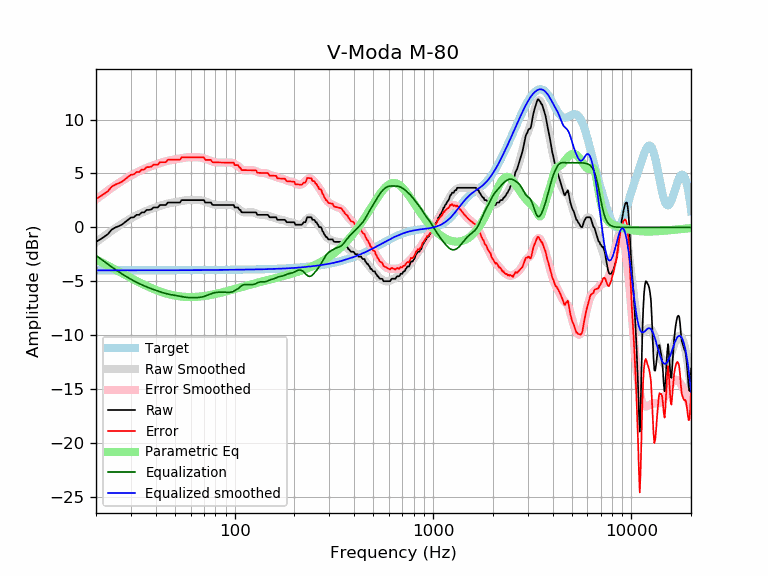

Data behind this chart, as committed beside it:
frequency, raw, error, smoothed, error_smoothed, equalization, parametric_eq, equalized_raw, equalized_smoothed, target
20, -1.34, 2.64, -1.38, 2.60, -2.60, -2.99, -3.94, -3.98, -3.98
21, -1.11, 2.87, -1.09, 2.89, -2.89, -3.18, -4.01, -3.98, -3.98
22, -0.87, 3.11, -0.81, 3.17, -3.17, -3.37, -4.04, -3.98, -3.98
23, -0.61, 3.37, -0.55, 3.43, -3.43, -3.55, -4.04, -3.98, -3.98
24, -0.20, 3.78, -0.31, 3.67, -3.67, -3.73, -3.87, -3.98, -3.98
25, -0.01, 3.97, -0.08, 3.90, -3.90, -3.91, -3.91, -3.98, -3.98
26, 0.11, 4.09, 0.13, 4.11, -4.11, -4.08, -4.00, -3.98, -3.98
27, 0.25, 4.23, 0.33, 4.31, -4.31, -4.24, -4.05, -3.98, -3.98
28, 0.48, 4.46, 0.51, 4.49, -4.49, -4.40, -4.01, -3.98, -3.98
29, 0.71, 4.68, 0.68, 4.66, -4.66, -4.55, -3.95, -3.97, -3.97
30, 0.91, 4.89, 0.84, 4.81, -4.81, -4.69, -3.90, -3.97, -3.97
31, 0.94, 4.91, 0.98, 4.96, -4.96, -4.83, -4.02, -3.97, -3.97
32, 1.16, 5.14, 1.12, 5.09, -5.09, -4.96, -3.92, -3.97, -3.97
33, 1.16, 5.14, 1.24, 5.21, -5.21, -5.09, -4.04, -3.97, -3.97
34, 1.39, 5.36, 1.35, 5.32, -5.32, -5.21, -3.93, -3.97, -3.97
35, 1.39, 5.36, 1.45, 5.42, -5.42, -5.32, -4.03, -3.97, -3.97
36, 1.62, 5.59, 1.55, 5.52, -5.52, -5.43, -3.90, -3.97, -3.97
37, 1.62, 5.59, 1.63, 5.60, -5.60, -5.53, -3.98, -3.97, -3.97
38, 1.67, 5.64, 1.71, 5.68, -5.68, -5.62, -4.02, -3.97, -3.97
39, 1.85, 5.82, 1.79, 5.76, -5.76, -5.71, -3.91, -3.97, -3.97
40, 1.85, 5.82, 1.86, 5.83, -5.83, -5.79, -3.99, -3.97, -3.97
41, 1.85, 5.82, 1.93, 5.90, -5.90, -5.87, -4.05, -3.97, -3.97
42, 2.08, 6.05, 2.00, 5.97, -5.97, -5.94, -3.89, -3.97, -3.97
43, 2.08, 6.05, 2.06, 6.03, -6.03, -6.01, -3.95, -3.97, -3.97
44, 2.08, 6.05, 2.12, 6.09, -6.09, -6.07, -4.01, -3.97, -3.97
45, 2.08, 6.05, 2.17, 6.14, -6.14, -6.12, -4.06, -3.97, -3.97
46, 2.30, 6.27, 2.21, 6.18, -6.18, -6.17, -3.88, -3.97, -3.97
47, 2.30, 6.27, 2.24, 6.21, -6.21, -6.21, -3.91, -3.97, -3.97
48, 2.30, 6.27, 2.27, 6.24, -6.24, -6.26, -3.94, -3.97, -3.97
49, 2.30, 6.27, 2.30, 6.27, -6.27, -6.29, -3.96, -3.97, -3.97
50, 2.30, 6.27, 2.32, 6.29, -6.29, -6.32, -3.99, -3.97, -3.97
51, 2.30, 6.27, 2.35, 6.32, -6.32, -6.35, -4.01, -3.97, -3.97
52, 2.30, 6.27, 2.38, 6.35, -6.35, -6.38, -4.04, -3.97, -3.97
53, 2.30, 6.27, 2.41, 6.38, -6.38, -6.40, -4.07, -3.97, -3.97
54, 2.53, 6.50, 2.44, 6.41, -6.41, -6.41, -3.88, -3.97, -3.97
55, 2.53, 6.50, 2.47, 6.44, -6.44, -6.43, -3.91, -3.97, -3.97
56, 2.53, 6.50, 2.50, 6.47, -6.47, -6.44, -3.94, -3.97, -3.97
57, 2.53, 6.50, 2.52, 6.49, -6.49, -6.45, -3.96, -3.97, -3.97
58, 2.53, 6.50, 2.53, 6.50, -6.50, -6.45, -3.97, -3.97, -3.97
59, 2.53, 6.50, 2.54, 6.51, -6.51, -6.46, -3.98, -3.97, -3.97
60, 2.53, 6.50, 2.54, 6.51, -6.51, -6.46, -3.98, -3.97, -3.97
61, 2.53, 6.50, 2.54, 6.51, -6.51, -6.46, -3.98, -3.97, -3.97
62, 2.53, 6.50, 2.54, 6.51, -6.51, -6.45, -3.98, -3.97, -3.97
63, 2.53, 6.50, 2.54, 6.51, -6.51, -6.45, -3.98, -3.97, -3.97
64, 2.53, 6.50, 2.54, 6.51, -6.51, -6.44, -3.98, -3.96, -3.96
65, 2.53, 6.50, 2.54, 6.50, -6.50, -6.43, -3.97, -3.96, -3.96
66, 2.53, 6.49, 2.53, 6.50, -6.50, -6.42, -3.97, -3.96, -3.96
67, 2.53, 6.49, 2.52, 6.48, -6.48, -6.41, -3.95, -3.96, -3.96
68, 2.53, 6.49, 2.50, 6.47, -6.47, -6.40, -3.93, -3.96, -3.96
69, 2.53, 6.49, 2.48, 6.44, -6.44, -6.38, -3.91, -3.96, -3.96
70, 2.53, 6.49, 2.45, 6.41, -6.41, -6.37, -3.87, -3.96, -3.96
71, 2.30, 6.26, 2.41, 6.37, -6.37, -6.35, -4.06, -3.96, -3.96
72, 2.30, 6.26, 2.37, 6.33, -6.33, -6.33, -4.02, -3.96, -3.96
73, 2.30, 6.26, 2.33, 6.29, -6.29, -6.32, -3.98, -3.96, -3.96
74, 2.30, 6.26, 2.29, 6.24, -6.24, -6.30, -3.94, -3.96, -3.96
75, 2.30, 6.26, 2.25, 6.20, -6.20, -6.28, -3.90, -3.95, -3.95
76, 2.30, 6.26, 2.21, 6.16, -6.16, -6.26, -3.86, -3.95, -3.95
77, 2.12, 6.08, 2.17, 6.12, -6.12, -6.24, -4.00, -3.95, -3.95
78, 2.08, 6.03, 2.14, 6.09, -6.09, -6.22, -4.01, -3.95, -3.95
79, 2.08, 6.03, 2.11, 6.06, -6.06, -6.20, -3.98, -3.95, -3.95
... 553 more rows
